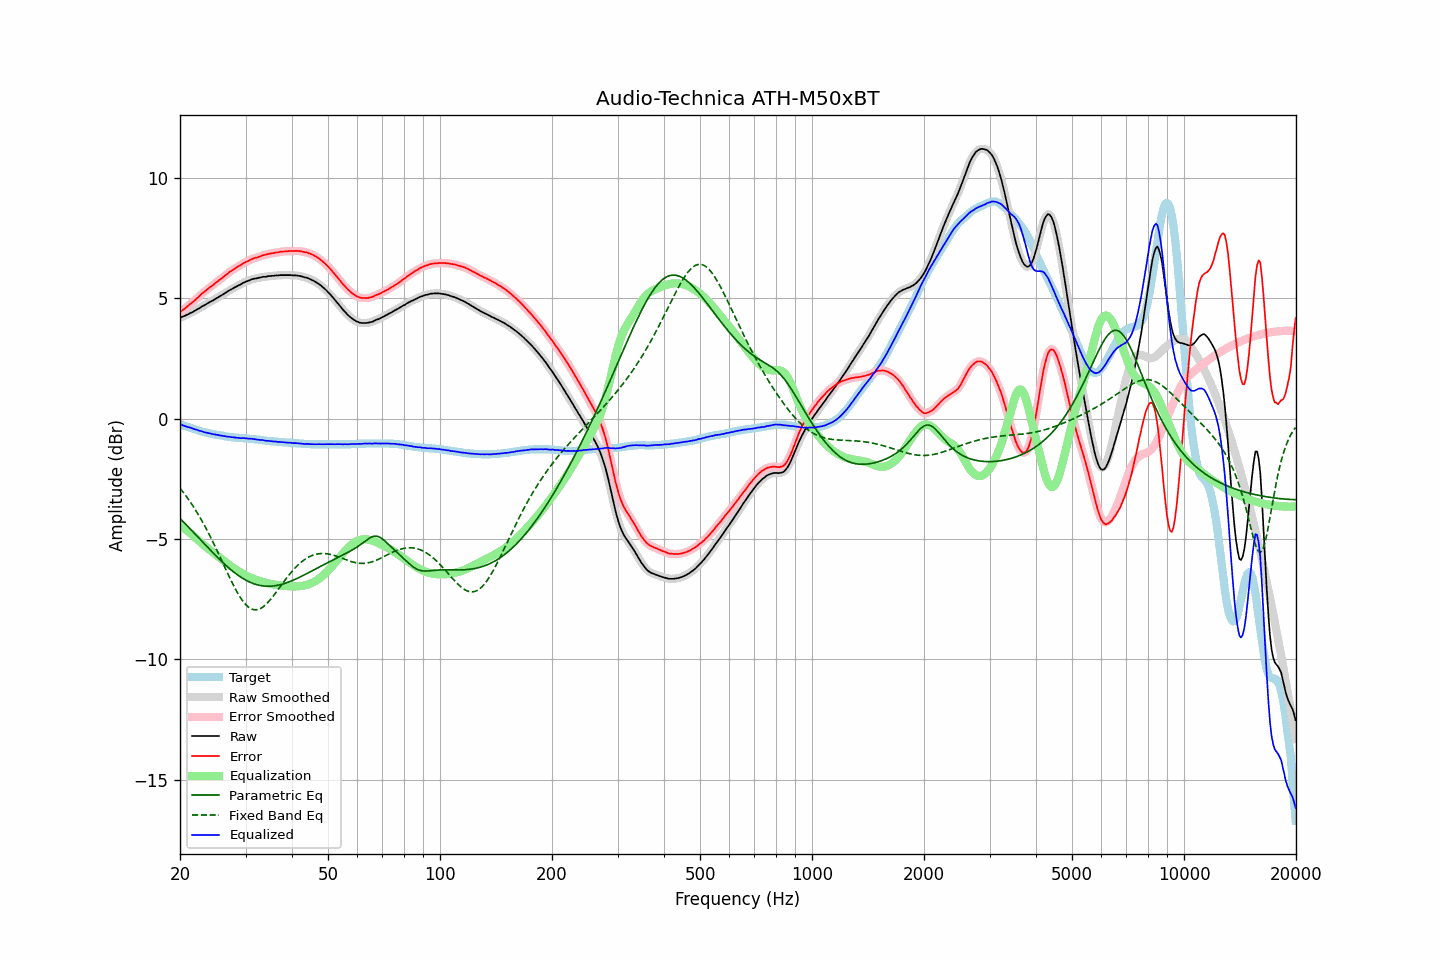

Data behind this chart, as committed beside it:
frequency, raw, error, smoothed, error_smoothed, equalization, parametric_eq, fixed_band_eq, equalized_raw, equalized_smoothed, target
20.00, 4.20, 4.43, 4.20, 4.43, -4.43, -4.15, -2.89, -0.23, -0.23, -0.23
20.20, 4.23, 4.48, 4.22, 4.48, -4.48, -4.21, -2.97, -0.25, -0.26, -0.25
20.40, 4.25, 4.53, 4.25, 4.53, -4.53, -4.28, -3.06, -0.28, -0.28, -0.28
20.61, 4.28, 4.58, 4.28, 4.58, -4.58, -4.35, -3.15, -0.30, -0.30, -0.30
20.81, 4.31, 4.63, 4.31, 4.63, -4.63, -4.42, -3.24, -0.33, -0.33, -0.32
21.02, 4.34, 4.69, 4.34, 4.69, -4.69, -4.49, -3.33, -0.35, -0.35, -0.35
21.23, 4.38, 4.75, 4.37, 4.74, -4.74, -4.56, -3.42, -0.36, -0.37, -0.37
21.44, 4.41, 4.80, 4.41, 4.80, -4.80, -4.62, -3.52, -0.39, -0.39, -0.39
21.66, 4.44, 4.85, 4.44, 4.85, -4.85, -4.69, -3.62, -0.42, -0.41, -0.41
21.87, 4.48, 4.91, 4.48, 4.91, -4.91, -4.76, -3.73, -0.44, -0.44, -0.43
22.09, 4.52, 4.97, 4.51, 4.97, -4.97, -4.84, -3.83, -0.46, -0.46, -0.45
22.31, 4.56, 5.03, 4.55, 5.03, -5.03, -4.91, -3.94, -0.47, -0.48, -0.47
22.54, 4.59, 5.09, 4.59, 5.09, -5.09, -4.98, -4.06, -0.50, -0.50, -0.50
22.76, 4.64, 5.16, 4.63, 5.15, -5.15, -5.05, -4.17, -0.51, -0.52, -0.52
22.99, 4.68, 5.22, 4.67, 5.21, -5.21, -5.12, -4.29, -0.53, -0.54, -0.54
23.22, 4.71, 5.27, 4.71, 5.27, -5.27, -5.19, -4.41, -0.56, -0.56, -0.56
23.45, 4.75, 5.32, 4.75, 5.32, -5.32, -5.26, -4.53, -0.58, -0.58, -0.57
23.69, 4.79, 5.38, 4.79, 5.38, -5.38, -5.33, -4.66, -0.59, -0.59, -0.59
23.92, 4.83, 5.43, 4.83, 5.43, -5.43, -5.40, -4.79, -0.60, -0.60, -0.60
24.16, 4.87, 5.49, 4.86, 5.48, -5.48, -5.47, -4.92, -0.62, -0.62, -0.62
24.40, 4.90, 5.53, 4.90, 5.53, -5.53, -5.54, -5.06, -0.64, -0.63, -0.63
24.65, 4.94, 5.58, 4.94, 5.58, -5.58, -5.61, -5.19, -0.65, -0.65, -0.64
24.89, 4.98, 5.64, 4.98, 5.63, -5.63, -5.67, -5.33, -0.66, -0.66, -0.66
25.14, 5.02, 5.69, 5.02, 5.69, -5.69, -5.74, -5.47, -0.67, -0.67, -0.67
25.39, 5.06, 5.74, 5.06, 5.74, -5.74, -5.81, -5.62, -0.68, -0.68, -0.68
25.65, 5.10, 5.79, 5.10, 5.79, -5.79, -5.87, -5.76, -0.69, -0.69, -0.69
25.91, 5.14, 5.84, 5.14, 5.84, -5.84, -5.94, -5.90, -0.71, -0.71, -0.70
26.16, 5.18, 5.89, 5.18, 5.89, -5.89, -6.00, -6.05, -0.72, -0.72, -0.71
26.43, 5.22, 5.95, 5.21, 5.94, -5.95, -6.06, -6.19, -0.73, -0.73, -0.73
26.69, 5.26, 6.00, 5.26, 6.00, -6.00, -6.12, -6.34, -0.74, -0.74, -0.74
26.96, 5.30, 6.05, 5.30, 6.05, -6.05, -6.18, -6.48, -0.75, -0.75, -0.75
27.23, 5.35, 6.11, 5.34, 6.10, -6.10, -6.24, -6.62, -0.75, -0.76, -0.76
27.50, 5.38, 6.15, 5.38, 6.15, -6.15, -6.30, -6.76, -0.77, -0.77, -0.77
27.77, 5.42, 6.19, 5.42, 6.19, -6.19, -6.35, -6.89, -0.77, -0.77, -0.77
28.05, 5.46, 6.24, 5.45, 6.23, -6.24, -6.40, -7.02, -0.78, -0.78, -0.78
28.33, 5.49, 6.28, 5.49, 6.28, -6.28, -6.45, -7.14, -0.79, -0.79, -0.79
28.62, 5.53, 6.32, 5.52, 6.32, -6.32, -6.50, -7.26, -0.79, -0.80, -0.79
28.90, 5.56, 6.36, 5.56, 6.36, -6.36, -6.55, -7.37, -0.80, -0.80, -0.80
29.19, 5.59, 6.39, 5.59, 6.40, -6.40, -6.59, -7.48, -0.81, -0.81, -0.80
29.48, 5.64, 6.45, 5.63, 6.44, -6.44, -6.63, -7.57, -0.80, -0.81, -0.81
29.78, 5.67, 6.48, 5.66, 6.48, -6.48, -6.67, -7.66, -0.81, -0.81, -0.81
30.08, 5.70, 6.52, 5.69, 6.51, -6.51, -6.71, -7.73, -0.82, -0.82, -0.82
30.38, 5.72, 6.54, 5.72, 6.54, -6.55, -6.75, -7.80, -0.83, -0.83, -0.82
30.68, 5.75, 6.58, 5.75, 6.58, -6.58, -6.78, -7.85, -0.83, -0.83, -0.83
30.99, 5.78, 6.62, 5.77, 6.61, -6.61, -6.81, -7.89, -0.83, -0.84, -0.84
31.30, 5.80, 6.64, 5.80, 6.64, -6.64, -6.84, -7.92, -0.84, -0.84, -0.84
31.61, 5.82, 6.67, 5.81, 6.66, -6.66, -6.86, -7.94, -0.85, -0.85, -0.85
31.93, 5.83, 6.69, 5.83, 6.68, -6.69, -6.88, -7.94, -0.86, -0.86, -0.86
32.24, 5.84, 6.70, 5.84, 6.70, -6.71, -6.90, -7.94, -0.87, -0.87, -0.86
32.57, 5.86, 6.73, 5.85, 6.73, -6.73, -6.92, -7.92, -0.88, -0.88, -0.87
32.89, 5.87, 6.75, 5.87, 6.75, -6.75, -6.93, -7.89, -0.89, -0.88, -0.88
33.22, 5.89, 6.78, 5.88, 6.77, -6.77, -6.94, -7.85, -0.89, -0.89, -0.89
33.55, 5.90, 6.80, 5.89, 6.79, -6.79, -6.95, -7.80, -0.90, -0.90, -0.90
33.89, 5.90, 6.81, 5.90, 6.81, -6.81, -6.96, -7.75, -0.91, -0.91, -0.91
34.23, 5.91, 6.83, 5.91, 6.83, -6.83, -6.96, -7.69, -0.92, -0.92, -0.92
34.57, 5.93, 6.85, 5.92, 6.85, -6.84, -6.96, -7.61, -0.92, -0.92, -0.92
34.92, 5.93, 6.86, 5.93, 6.86, -6.86, -6.96, -7.54, -0.93, -0.93, -0.93
35.27, 5.94, 6.88, 5.93, 6.87, -6.87, -6.96, -7.46, -0.94, -0.94, -0.94
35.62, 5.94, 6.88, 5.94, 6.88, -6.88, -6.95, -7.37, -0.95, -0.94, -0.94
35.97, 5.95, 6.90, 5.94, 6.89, -6.90, -6.94, -7.29, -0.95, -0.95, -0.95
... 635 more rows
